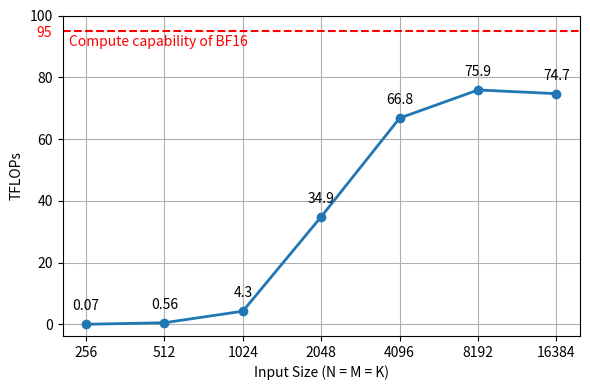

The script that saved this image: (Note: this script raises an exception after producing the figure.)
import matplotlib.pyplot as plt

# ==========================
# Replace these with your data
# ==========================
# Example sizes
N = [256, 512, 1024, 2048, 4096, 8192, 16384]

# Corresponding GEMM TFLOPs measurements
tflops = [0.07, 0.56, 4.3, 34.9, 66.8, 75.9, 74.7]
# ==========================

plt.figure(figsize=(6, 4))
plt.plot(N, tflops, marker='o', linewidth=2)
# add text labels to each point
for i, txt in enumerate(tflops):
    plt.annotate(f"{txt}", (N[i], tflops[i]), textcoords="offset points", xytext=(0,10), ha='center')

# plt.title("GEMM Performance vs Matrix Size (N=M=K)")
plt.xlabel("Input Size (N = M = K)")
plt.ylabel("TFLOPs")
plt.grid(True)

# Optional: log-scale for better visualization if range is large
plt.xscale("log", base=2)
plt.xticks([256, 512, 1024, 2048, 4096, 8192, 16384],
           labels=["256", "512", "1024", "2048", "4096", "8192", "16384"])
# plt.yscale("log")
plt.ylim(None, 100)

# draw a horizontal line at y=95
plt.axhline(y=95, color='r', linestyle='--')
# add text label to the line, the spec says bf16 compute capability 95 TFLOPs
plt.text(220, 90, "Compute capability of BF16", color='r')
plt.text(165, 93, "95", color='r')


plt.tight_layout()
filename = __file__.replace(".py", "")
plt.savefig(f"{filename}.png", dpi=300)
